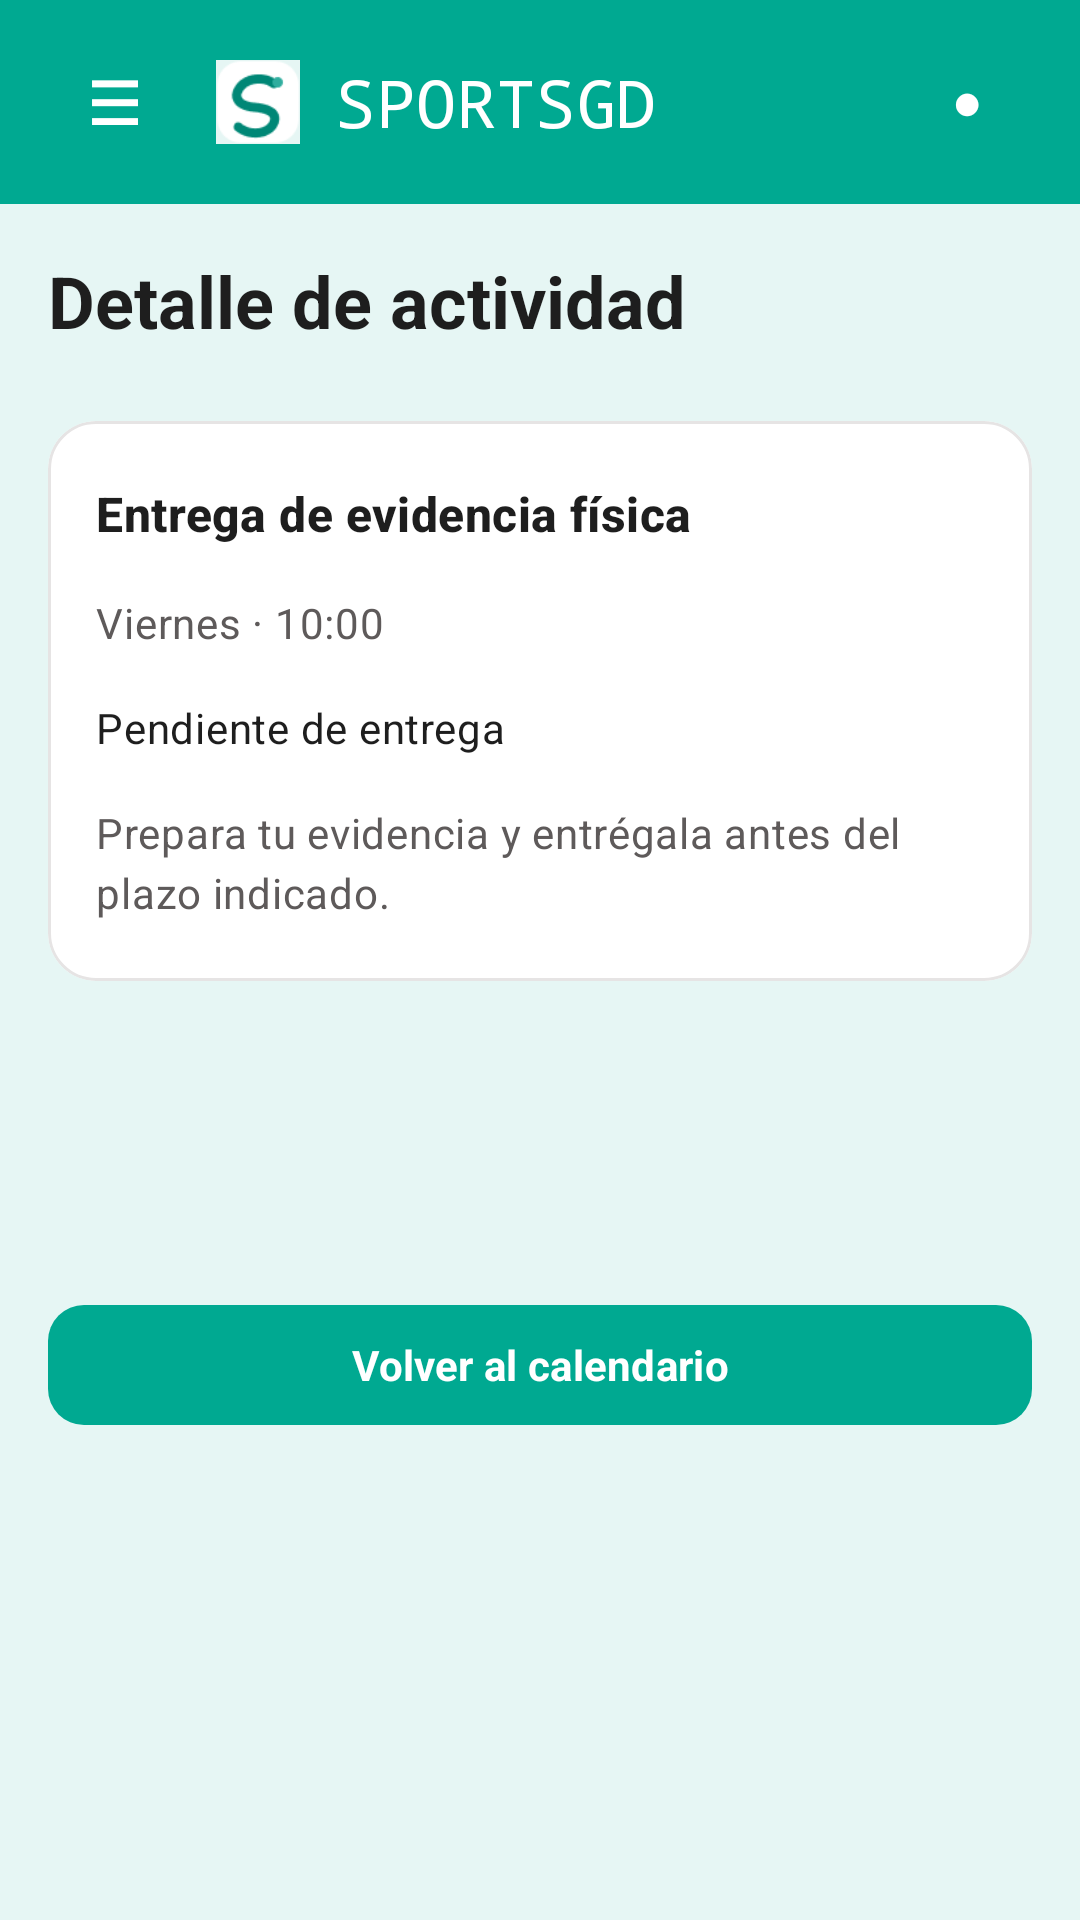

Write the Android layout XML for this screen, with the resource values it uses.
<!-- AndroidManifest.xml: application theme Theme.SPORTSGD -->
<!-- res/layout/fragment_activity_detail.xml -->
<?xml version="1.0" encoding="utf-8"?>
<androidx.constraintlayout.widget.ConstraintLayout xmlns:android="http://schemas.android.com/apk/res/android"
    xmlns:app="http://schemas.android.com/apk/res-auto"
    xmlns:tools="http://schemas.android.com/tools"
    android:layout_width="match_parent"
    android:layout_height="match_parent"
    android:background="@color/sportsgd_canvas">

    <include
        android:id="@+id/appHeader"
        layout="@layout/view_app_header"
        android:layout_width="0dp"
        android:layout_height="@dimen/header_height"
        app:layout_constraintEnd_toEndOf="parent"
        app:layout_constraintStart_toStartOf="parent"
        app:layout_constraintTop_toTopOf="parent" />

    <androidx.core.widget.NestedScrollView
        android:layout_width="0dp"
        android:layout_height="0dp"
        android:fillViewport="true"
        android:overScrollMode="never"
        app:layout_constraintBottom_toBottomOf="parent"
        app:layout_constraintEnd_toEndOf="parent"
        app:layout_constraintStart_toStartOf="parent"
        app:layout_constraintTop_toBottomOf="@id/appHeader">

        <LinearLayout
            android:layout_width="match_parent"
            android:layout_height="wrap_content"
            android:orientation="vertical"
            android:padding="16dp"
            android:paddingBottom="32dp">

            <TextView
                android:id="@+id/tvActivityScreenTitle"
                style="@style/TextAppearance.SPORTSGD.ScreenTitle"
                android:layout_width="match_parent"
                android:layout_height="wrap_content"
                android:text="@string/activity_detail_title" />

            <com.google.android.material.card.MaterialCardView
                style="@style/Widget.SPORTSGD.Card.White"
                android:layout_width="match_parent"
                android:layout_height="wrap_content"
                android:layout_marginTop="24dp">

                <LinearLayout
                    android:layout_width="match_parent"
                    android:layout_height="wrap_content"
                    android:orientation="vertical"
                    android:paddingStart="16dp"
                    android:paddingEnd="16dp"
                    android:paddingTop="20dp"
                    android:paddingBottom="20dp">

                    <TextView
                        android:id="@+id/tvActivityTitle"
                        style="@style/TextAppearance.SPORTSGD.CardTitle"
                        android:layout_width="match_parent"
                        android:layout_height="wrap_content"
                        android:text="@string/physical_evidence"
                        tools:text="Entrenamiento de saque" />

                    <TextView
                        android:id="@+id/tvActivitySchedule"
                        style="@style/TextAppearance.SPORTSGD.Body.Secondary"
                        android:layout_width="match_parent"
                        android:layout_height="wrap_content"
                        android:layout_marginTop="16dp"
                        android:text="@string/physical_evidence_meta"
                        tools:text="Hoy · 17:00 · Cancha A" />

                    <TextView
                        android:id="@+id/tvActivityStatus"
                        style="@style/TextAppearance.SPORTSGD.Body"
                        android:layout_width="match_parent"
                        android:layout_height="wrap_content"
                        android:layout_marginTop="16dp"
                        android:text="@string/activity_pending_status" />

                    <TextView
                        android:id="@+id/tvActivityDescription"
                        style="@style/TextAppearance.SPORTSGD.Body.Secondary"
                        android:layout_width="match_parent"
                        android:layout_height="wrap_content"
                        android:layout_marginTop="16dp"
                        android:text="@string/activity_pending_description" />
                </LinearLayout>
            </com.google.android.material.card.MaterialCardView>

            <com.google.android.material.button.MaterialButton
                android:id="@+id/btnBackToCalendar"
                style="@style/Widget.SPORTSGD.Button.Primary"
                android:layout_width="match_parent"
                android:layout_height="@dimen/button_height"
                android:layout_marginTop="104dp"
                android:text="@string/back_to_calendar" />
        </LinearLayout>
    </androidx.core.widget.NestedScrollView>

</androidx.constraintlayout.widget.ConstraintLayout>
<!-- res/layout/view_app_header.xml (included above) -->
<?xml version="1.0" encoding="utf-8"?>
<LinearLayout xmlns:android="http://schemas.android.com/apk/res/android"
    android:layout_width="match_parent"
    android:layout_height="@dimen/header_height"
    android:background="@color/sportsgd_primary"
    android:gravity="center_vertical"
    android:orientation="horizontal"
    android:paddingStart="@dimen/spacing_sm"
    android:paddingEnd="@dimen/spacing_sm">

    <TextView
        android:id="@+id/btnMenu"
        android:layout_width="@dimen/touch_target"
        android:layout_height="@dimen/touch_target"
        android:background="?attr/selectableItemBackgroundBorderless"
        android:clickable="true"
        android:contentDescription="@string/content_description_menu"
        android:focusable="true"
        android:gravity="center"
        android:text="@string/menu_symbol"
        android:textColor="@color/sportsgd_white"
        android:textSize="20sp"
        android:textStyle="bold" />

    <ImageView
        android:id="@+id/ivHeaderLogo"
        android:layout_width="@dimen/logo_header"
        android:layout_height="@dimen/logo_header"
        android:layout_marginStart="@dimen/spacing_xs"
        android:contentDescription="@string/content_description_logo"
        android:scaleType="fitCenter"
        android:src="@drawable/sportsgd_logo" />

    <TextView
        android:id="@+id/tvHeaderBrand"
        android:layout_width="0dp"
        android:layout_height="wrap_content"
        android:layout_marginStart="@dimen/spacing_xs"
        android:layout_weight="1"
        android:fontFamily="monospace"
        android:text="@string/brand_name"
        android:textColor="@color/sportsgd_white"
        android:textSize="@dimen/text_brand_header" />

    <TextView
        android:id="@+id/btnNotifications"
        android:layout_width="@dimen/touch_target"
        android:layout_height="@dimen/touch_target"
        android:background="?attr/selectableItemBackgroundBorderless"
        android:clickable="true"
        android:contentDescription="@string/content_description_notifications"
        android:focusable="true"
        android:gravity="center"
        android:text="@string/notification_symbol"
        android:textColor="@color/sportsgd_white"
        android:textSize="16sp"
        android:textStyle="bold" />

</LinearLayout>
<!-- resources referenced by this layout -->
<resources>
  <color name="sportsgd_canvas">#E6F6F4</color>
  <color name="sportsgd_primary">#00A991</color>
  <color name="sportsgd_white">#FFFFFF</color>
  <dimen name="button_height">48dp</dimen>
  <dimen name="header_height">68dp</dimen>
  <dimen name="logo_header">28dp</dimen>
  <dimen name="spacing_sm">16dp</dimen>
  <dimen name="spacing_xs">12dp</dimen>
  <dimen name="text_brand_header">22sp</dimen>
  <dimen name="touch_target">44dp</dimen>
  <string name="activity_detail_title">Detalle de actividad</string>
  <string name="activity_pending_description">Prepara tu evidencia y entrégala antes del plazo indicado.</string>
  <string name="activity_pending_status">Pendiente de entrega</string>
  <string name="back_to_calendar">Volver al calendario</string>
  <string name="brand_name">SPORTSGD</string>
  <string name="content_description_logo">Logotipo de SPORTSGD</string>
  <string name="content_description_menu">Abrir menú</string>
  <string name="content_description_notifications">Abrir notificaciones</string>
  <string name="menu_symbol">☰</string>
  <string name="notification_symbol">●</string>
  <string name="physical_evidence">Entrega de evidencia física</string>
  <string name="physical_evidence_meta">Viernes · 10:00</string>
  <style name="TextAppearance.SPORTSGD.Body" parent="TextAppearance.Material3.BodyMedium">
          <item name="android:fontFamily">sans-serif</item>
          <item name="android:textSize">14sp</item>
          <item name="android:textColor">@color/sportsgd_text_primary</item>
      </style>
  <style name="TextAppearance.SPORTSGD.Body.Secondary" parent="TextAppearance.SPORTSGD.Body">
          <item name="android:textColor">@color/sportsgd_text_secondary</item>
      </style>
  <style name="TextAppearance.SPORTSGD.CardTitle" parent="TextAppearance.Material3.TitleMedium">
          <item name="android:fontFamily">sans-serif</item>
          <item name="android:textSize">16sp</item>
          <item name="android:textStyle">bold</item>
          <item name="android:textColor">@color/sportsgd_text_primary</item>
      </style>
  <style name="TextAppearance.SPORTSGD.ScreenTitle" parent="TextAppearance.Material3.HeadlineSmall">
          <item name="android:fontFamily">sans-serif</item>
          <item name="android:textSize">24sp</item>
          <item name="android:textStyle">bold</item>
          <item name="android:textColor">@color/sportsgd_text_primary</item>
      </style>
  <style name="Widget.SPORTSGD.Button.Primary" parent="Widget.Material3.Button">
          <item name="android:minHeight">48dp</item>
          <item name="android:textAllCaps">false</item>
          <item name="android:textSize">14sp</item>
          <item name="android:textStyle">bold</item>
          <item name="android:textColor">@color/sportsgd_white</item>
          <item name="backgroundTint">@color/sportsgd_primary</item>
          <item name="cornerRadius">12dp</item>
      </style>
  <style name="Widget.SPORTSGD.Card.White" parent="Widget.Material3.CardView.Filled">
          <item name="cardBackgroundColor">@color/sportsgd_white</item>
          <item name="cardCornerRadius">@dimen/radius_md</item>
          <item name="cardElevation">0dp</item>
          <item name="strokeColor">@color/sportsgd_border</item>
          <item name="strokeWidth">1dp</item>
      </style>
  <style name="Theme.SPORTSGD" parent="Base.Theme.SPORTSGD" />
  <color name="sportsgd_text_primary">#1E1E1E</color>
  <color name="sportsgd_text_secondary">#5E5A5A</color>
  <dimen name="radius_md">16dp</dimen>
  <color name="sportsgd_border">#E6E4E4</color>
  <color name="sportsgd_primary_container">#D3F3EE</color>
  <color name="sportsgd_surface">#B0E4DD</color>
  <color name="sportsgd_error">#FF383C</color>
  <color name="sportsgd_primary_dark">#007F6D</color>
</resources>
